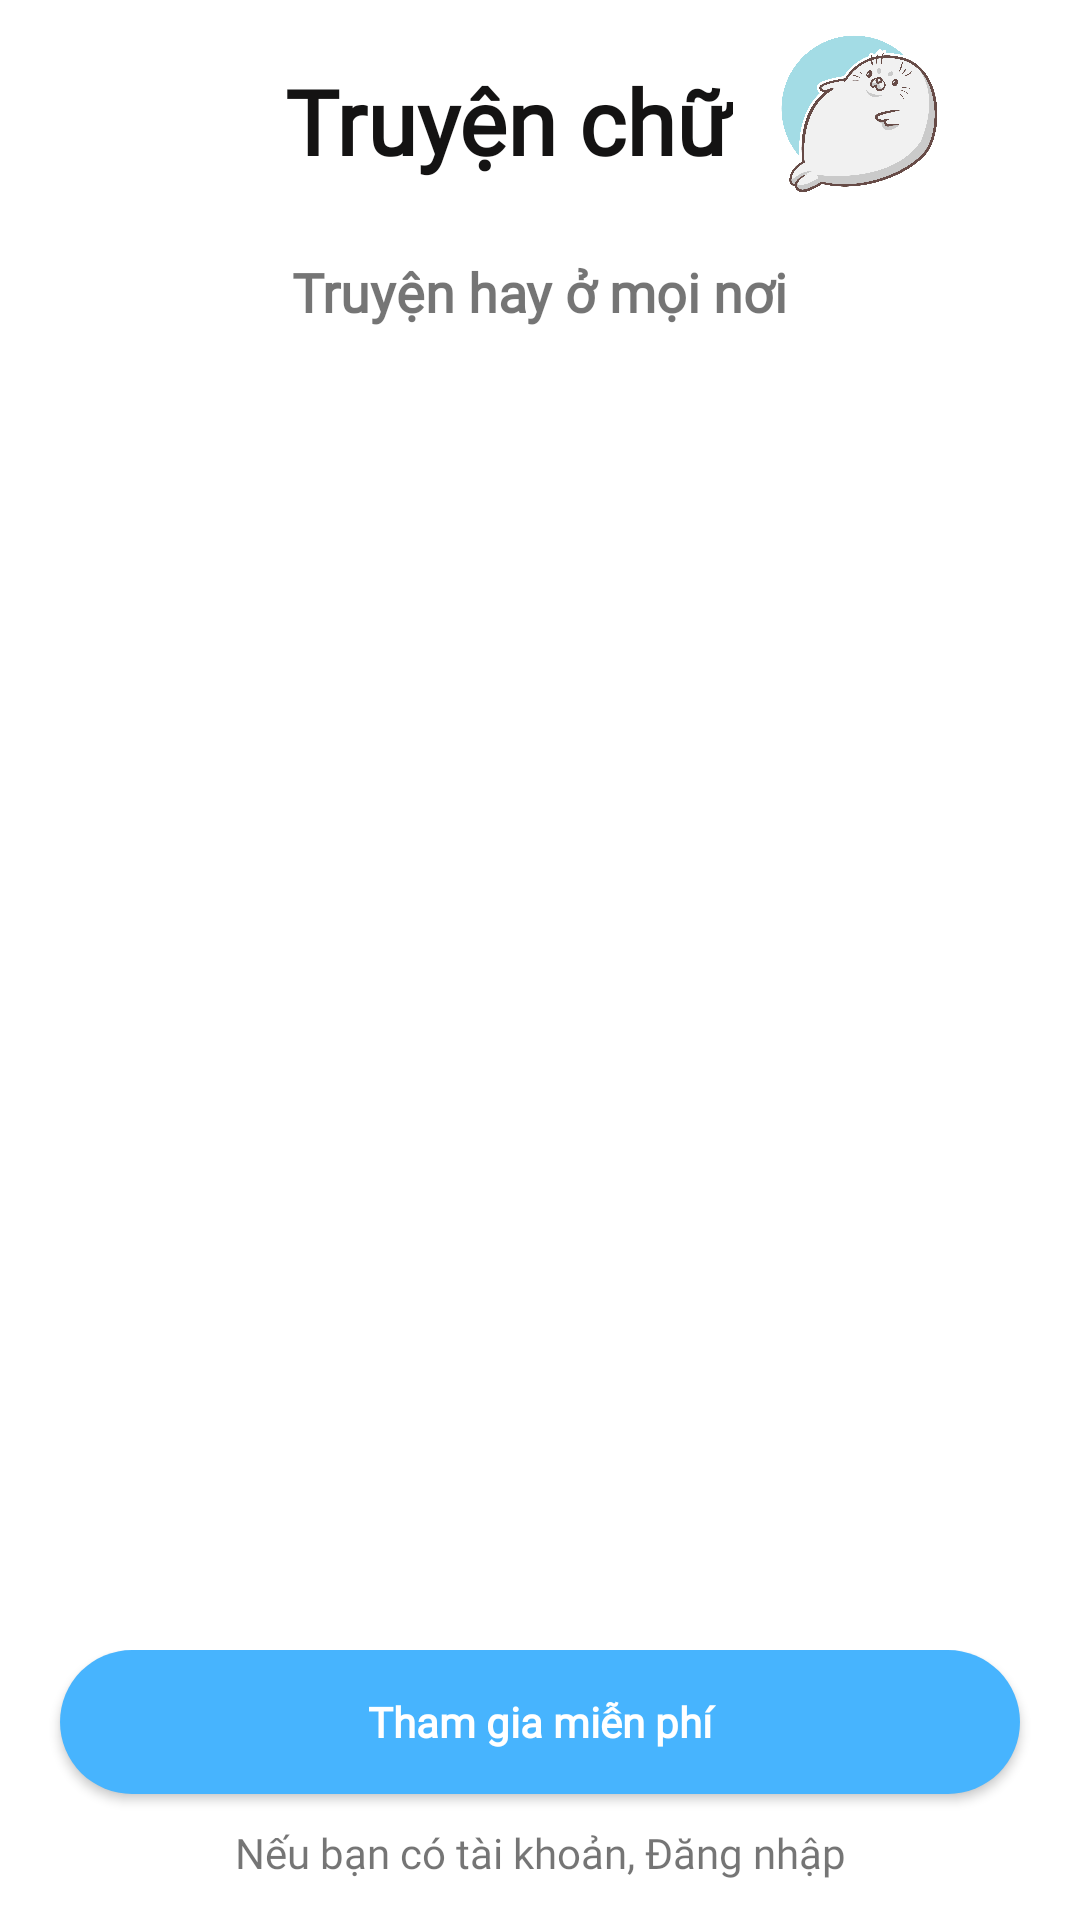

Reconstruct the res/layout file that produces this screen, plus the resources it refers to.
<!-- AndroidManifest.xml: application theme Theme.AppManga -->
<!-- res/layout/activity_intro.xml -->
<?xml version="1.0" encoding="utf-8"?>
<androidx.constraintlayout.widget.ConstraintLayout xmlns:android="http://schemas.android.com/apk/res/android"
    xmlns:app="http://schemas.android.com/apk/res-auto"
    xmlns:tools="http://schemas.android.com/tools"
    android:layout_width="match_parent"
    android:layout_height="match_parent"
    tools:context=".Activity.IntroActivity"
    android:background="@color/white">
    <LinearLayout
        android:id="@+id/linear"
        android:layout_width="match_parent"
        android:layout_height="125dp"
        android:layout_centerHorizontal="true"
        app:layout_constraintBottom_toBottomOf="parent"
        app:layout_constraintEnd_toEndOf="parent"
        app:layout_constraintStart_toStartOf="parent"
        app:layout_constraintBaseline_toTopOf="@id/relative"
        android:orientation="vertical">
        <LinearLayout
            android:layout_width="match_parent"
            android:layout_height="75dp"
            android:orientation="horizontal"
            app:layout_constraintEnd_toEndOf="parent"
            app:layout_constraintStart_toStartOf="parent">

            <TextView
                android:layout_width="wrap_content"
                android:layout_height="wrap_content"
                android:layout_marginLeft="85dp"
                android:layout_marginTop="10dp"
                android:fontFamily="@font/bold"
                android:padding="10dp"
                android:text="Truyện chữ"
                android:textColor="#141313"
                android:textSize="30sp"
                android:textStyle="bold"></TextView>

            <ImageView
                android:layout_width="60dp"
                android:layout_height="60dp"
                android:src="@drawable/logo"
                android:layout_marginTop="10dp"></ImageView>
        </LinearLayout>
        <LinearLayout
            android:layout_width="match_parent"
            android:layout_height="wrap_content"
            android:orientation="vertical">

            <TextView
                android:layout_width="wrap_content"
                android:layout_height="wrap_content"
                android:layout_gravity="center"
                android:layout_marginTop="10dp"
                android:fontFamily="@font/medium"
                android:text="Truyện hay ở mọi nơi"
                android:textSize="18sp"
                android:textStyle="bold"></TextView>
        </LinearLayout>
    </LinearLayout>
    <androidx.viewpager.widget.ViewPager
        android:id="@+id/viewpager"
        android:layout_width="match_parent"
        android:layout_height="0dp"
        android:paddingStart="30dp"
        android:paddingEnd="30dp"
        app:layout_constraintBottom_toTopOf="@id/relative"
        app:layout_constraintEnd_toEndOf="parent"
        app:layout_constraintStart_toStartOf="parent"
        app:layout_constraintTop_toBottomOf="@+id/linear"></androidx.viewpager.widget.ViewPager>
    <RelativeLayout
        android:id="@+id/relative"
        android:layout_width="match_parent"
        android:layout_height="130dp"
        app:layout_constraintBottom_toBottomOf="parent"
        app:layout_constraintEnd_toEndOf="parent"
        app:layout_constraintStart_toStartOf="parent">
        <LinearLayout
            android:id="@+id/dotslayout"
            android:layout_width="wrap_content"
            android:layout_height="wrap_content"
            android:layout_alignParentTop="true"
            android:orientation="horizontal"
            android:layout_centerHorizontal="true">
        </LinearLayout>
        <LinearLayout
            android:layout_width="match_parent"
            android:layout_height="wrap_content"
            android:orientation="vertical"
            android:paddingTop="40dp">

            <Button
                android:id="@+id/start"
                android:layout_width="match_parent"
                android:layout_height="wrap_content"
                android:layout_marginLeft="20dp"
                android:layout_marginRight="20dp"
                android:background="@drawable/roundedbutton"
                android:fontFamily="@font/bold"
                android:onClick="Start"
                android:text="Tham gia miễn phí"
                android:textAllCaps="false"
                android:textColor="@color/white"
                android:textStyle="bold"
                app:backgroundTint="#47B4FE"></Button>

            <TextView
                android:id="@+id/textlogin"
                android:layout_width="match_parent"
                android:layout_height="wrap_content"
                android:layout_below="@id/start"
                android:clickable="true"
                android:fontFamily="@font/medium"
                android:gravity="center"
                android:onClick="Txtlogin"
                android:padding="10dp"
                android:text="Nếu bạn có tài khoản, Đăng nhập"></TextView>
        </LinearLayout>

    </RelativeLayout>

</androidx.constraintlayout.widget.ConstraintLayout>
<!-- resources referenced by this layout -->
<resources>
  <color name="white">#FFFFFFFF</color>
  <!-- drawable logo: png bitmap (drawable, 632441 bytes) -->
  <!-- drawable roundedbutton (drawable) -->
  <?xml version="1.0" encoding="utf-8"?>
  <shape xmlns:tools="http://schemas.android.com/tools"
      xmlns:android="http://schemas.android.com/apk/res/android"
      tools:ignore="ExtraText">
      android:shape="rectangle">
      <solid android:color="#47B5FF" />
      <corners
          android:radius="30dp"/>
  </shape>
  <style name="Theme.AppManga" parent="Theme.MaterialComponents.Light.NoActionBar">
  
          
          <item name="colorPrimary">@color/purple_500</item>
          <item name="colorPrimaryVariant">#5CB2EB</item>
          <item name="colorOnPrimary">#47B5FF</item>
          
          <item name="colorSecondary">@color/teal_200</item>
          <item name="colorSecondaryVariant">@color/teal_700</item>
          <item name="colorOnSecondary">@color/black</item>
          
          
  
          <item name="android:statusBarColor" tools:targetApi="l">#28A4F8</item>
          
          
      </style>
  <color name="purple_500">#0E98AB</color>
  <color name="teal_200">#95272727</color>
  <color name="teal_700">#FF018786</color>
  <color name="black">#FF000000</color>
</resources>
